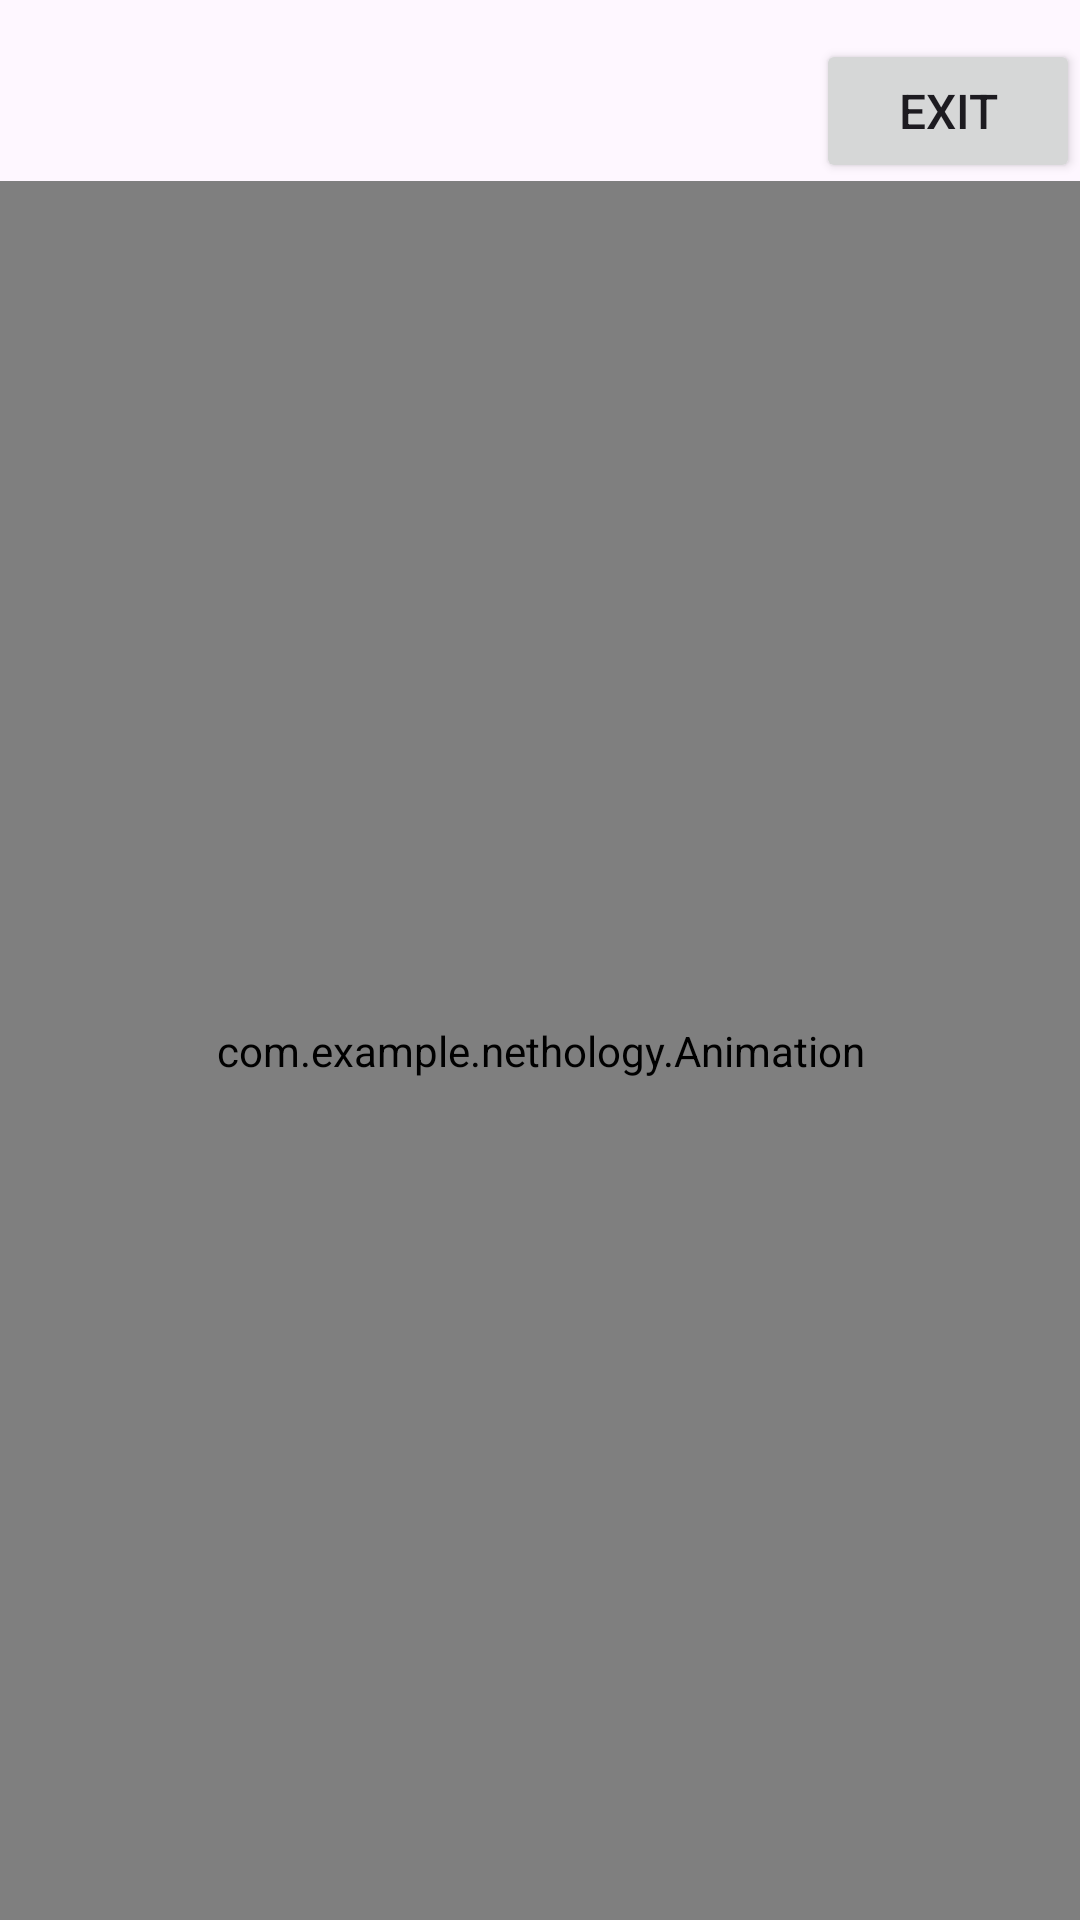

The Android layout XML behind this screen, and the referenced resources:
<!-- AndroidManifest.xml: application theme Theme.Nethology -->
<!-- res/layout/home_activity.xml -->
<?xml version="1.0" encoding="utf-8"?>
<androidx.constraintlayout.widget.ConstraintLayout
    xmlns:android="http://schemas.android.com/apk/res/android"
    xmlns:app="http://schemas.android.com/apk/res-auto"
    xmlns:tools="http://schemas.android.com/tools"
    android:id="@+id/root_view"
    android:layout_width="match_parent"
    android:layout_height="match_parent"
    tools:context=".HomeActivity">

    <Button
        android:id="@+id/toStartButton"
        android:layout_width="wrap_content"
        android:layout_height="wrap_content"
        android:text="exit"
        android:textSize="16dp"
        app:layout_constraintBottom_toBottomOf="parent"
        app:layout_constraintEnd_toEndOf="parent"
        app:layout_constraintTop_toTopOf="parent"
        app:layout_constraintVertical_bias="0.022" />

    <TextView
        android:id="@+id/tapView"
        android:layout_width="match_parent"
        android:layout_height="wrap_content"
        android:paddingStart="20dp"
        app:layout_constraintBottom_toBottomOf="parent"
        app:layout_constraintEnd_toEndOf="parent"
        app:layout_constraintStart_toStartOf="parent"
        app:layout_constraintTop_toBottomOf="@+id/scoreView"
        app:layout_constraintVertical_bias="0.0" />

    <TextView
        android:id="@+id/scoreView"
        android:layout_width="match_parent"
        android:layout_height="wrap_content"
        android:paddingLeft="20dp"
        app:layout_constraintBottom_toBottomOf="parent"
        app:layout_constraintEnd_toEndOf="parent"
        app:layout_constraintStart_toStartOf="parent"
        app:layout_constraintTop_toTopOf="parent"
        app:layout_constraintVertical_bias="0.036" />

    <com.example.nethology.Animation
        android:id="@+id/animView"
        android:layout_width="0dp"
        android:layout_height="0dp"
        app:layout_constraintTop_toBottomOf="@+id/tapView"
        app:layout_constraintBottom_toBottomOf="parent"
        app:layout_constraintStart_toStartOf="parent"
        app:layout_constraintEnd_toEndOf="parent" />

</androidx.constraintlayout.widget.ConstraintLayout>
<!-- resources referenced by this layout -->
<resources>
  <style name="Theme.Nethology" parent="Base.Theme.Nethology" />
  <style name="Base.Theme.Nethology" parent="Theme.Material3.DayNight.NoActionBar">
          
          
      </style>
</resources>
